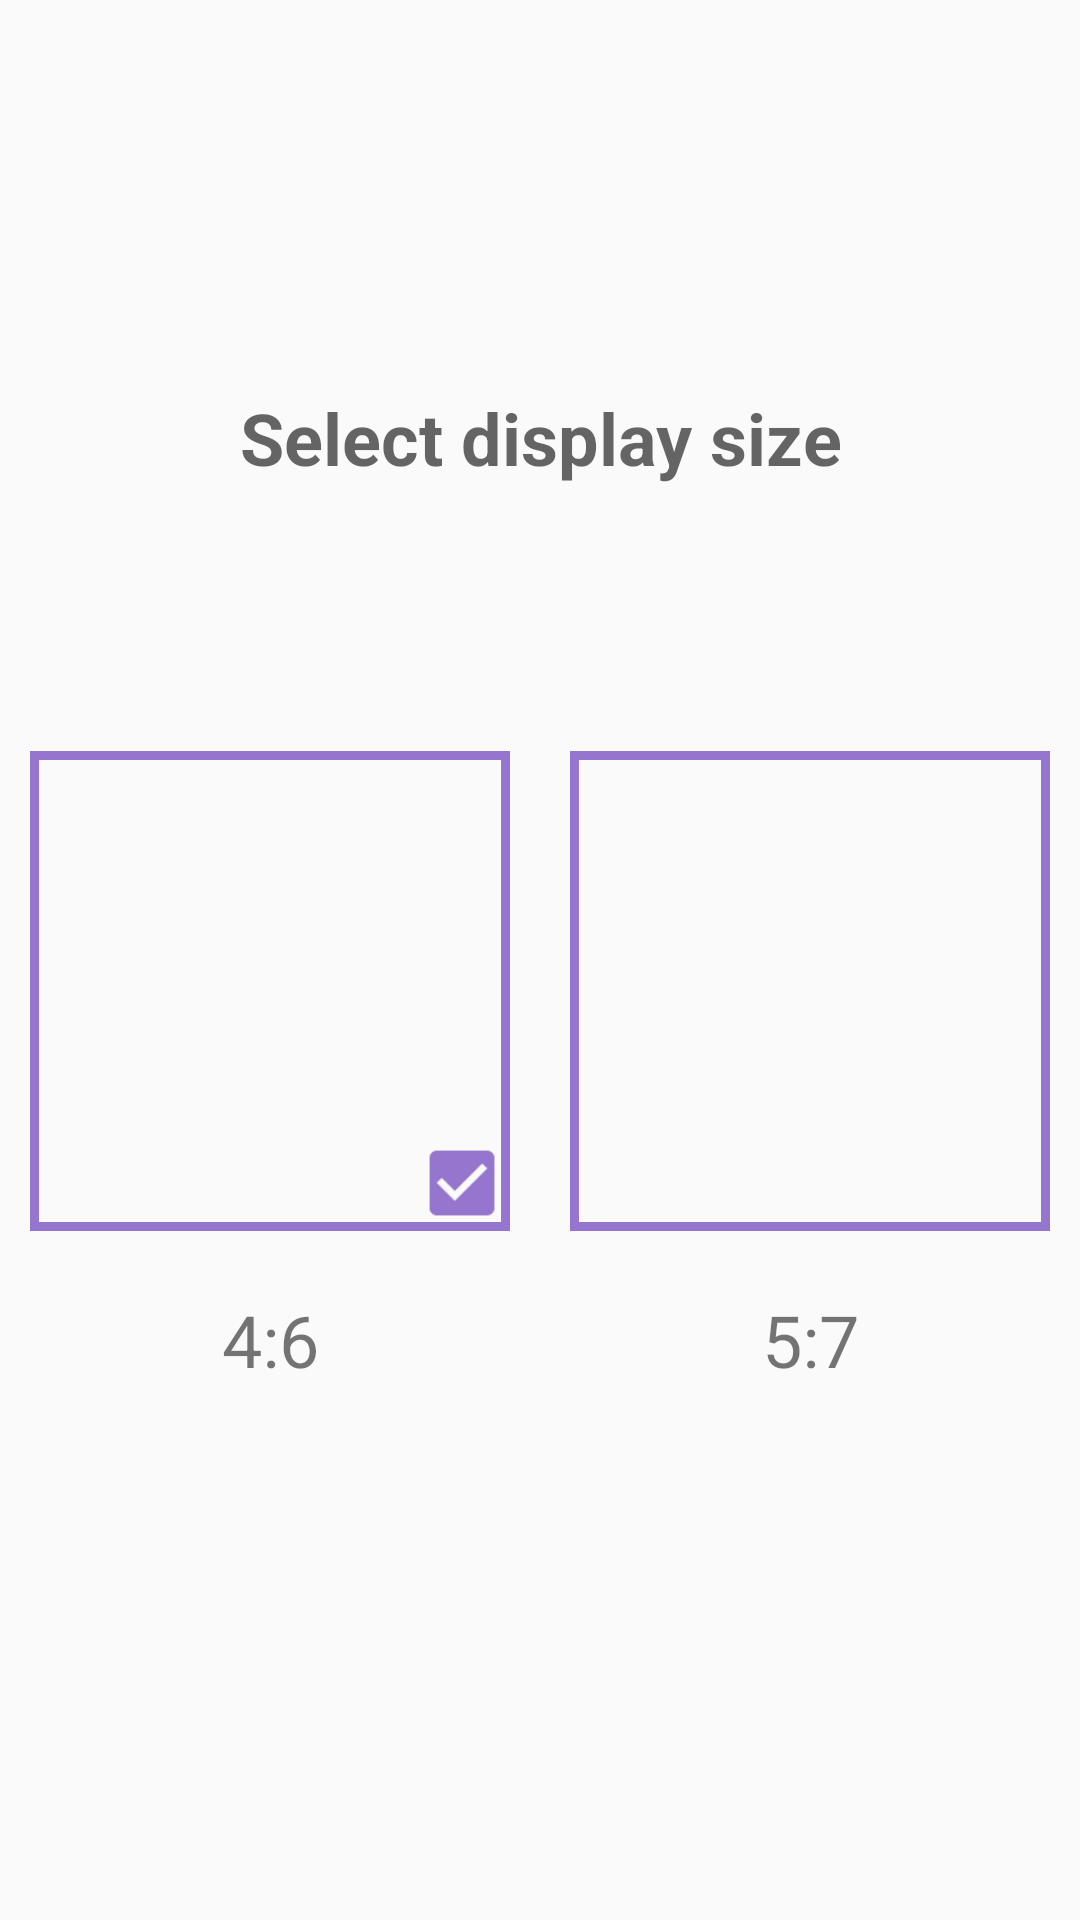

Here is an Android app screen rendered from its layout file. Give the layout XML and the strings, colors and styles it references.
<!-- AndroidManifest.xml: application theme AppTheme -->
<!-- res/layout/fragment_wel_fourth_page.xml -->
<LinearLayout xmlns:android="http://schemas.android.com/apk/res/android"
    xmlns:app="http://schemas.android.com/apk/res-auto"
    android:id="@+id/content"
    android:layout_width="match_parent"
    android:layout_height="match_parent"
    android:orientation="vertical"
    android:gravity="center">


    <TableRow
        android:layout_width="match_parent"
        android:layout_height="wrap_content"
        android:layout_weight="0.1" />

    <TableRow
        android:layout_width="match_parent"
        android:layout_height="0dp"
        android:layout_weight="0.5"
        android:gravity="center">

        <TextView style="?android:textAppearanceMedium"
            android:id="@+id/text_view_inter"
            android:layout_width="match_parent"
            android:layout_height="wrap_content"
            android:text="@string/select_size"
            android:gravity="center"
            android:textStyle="bold"
            android:textSize="24sp" />

    </TableRow>

    <LinearLayout
        android:orientation="horizontal"
        android:layout_width="match_parent"
        android:layout_height="@dimen/size_image_on_view_pager">

        <RelativeLayout
            android:layout_width="wrap_content"
            android:layout_height="match_parent"
            android:layout_weight="1"
            android:gravity="center">

            <ImageView
                android:layout_width="@dimen/size_image_on_view_pager"
                android:layout_height="@dimen/size_image_on_view_pager"
                app:srcCompat="@drawable/size4x6"
                android:id="@+id/image_chooser_size_4x6"
                android:layout_alignParentTop="true"
                android:layout_alignParentLeft="true"
                android:layout_alignParentStart="true"
                android:background="@drawable/background_border"/>

            <CheckBox
                android:id="@+id/check_box_size_4x6"
                android:layout_width="wrap_content"
                android:layout_height="wrap_content"
                android:layout_alignBottom="@+id/image_chooser_size_4x6"
                android:layout_alignRight="@+id/image_chooser_size_4x6"
                android:scaleX="1.20"
                android:scaleY="1.20"
                android:buttonTint="@color/colorAccent"
                android:checked="true"/>

        </RelativeLayout>

        <RelativeLayout
            android:layout_width="wrap_content"
            android:layout_height="match_parent"
            android:gravity="center"
            android:layout_weight="1">

            <ImageView
                android:layout_width="@dimen/size_image_on_view_pager"
                android:layout_height="@dimen/size_image_on_view_pager"
                app:srcCompat="@drawable/size5x7"
                android:id="@+id/image_chooser_size_5x7"
                android:layout_alignParentTop="true"
                android:layout_alignParentLeft="true"
                android:layout_alignParentStart="true"
                android:background="@drawable/background_border"/>

            <CheckBox
                android:id="@+id/check_box_size_5x7"
                android:layout_width="wrap_content"
                android:layout_height="wrap_content"
                android:layout_alignBottom="@+id/image_chooser_size_5x7"
                android:layout_alignRight="@+id/image_chooser_size_5x7"
                android:scaleX="1.20"
                android:scaleY="1.20"
                android:buttonTint="@color/colorAccent"
                android:visibility="gone"/>

        </RelativeLayout>
    </LinearLayout>

    <TableRow
        android:layout_width="match_parent"
        android:layout_weight="0.55"
        android:gravity="center"
        android:layout_height="0dp">

        <LinearLayout
            android:orientation="horizontal"
            android:layout_width="match_parent"
            android:layout_height="match_parent"
            android:gravity="top"
            android:paddingTop="20dp"
            >

            <TextView
                android:text="4:6"
                android:layout_width="wrap_content"
                android:layout_height="wrap_content"
                android:id="@+id/textView2"
                android:layout_weight="1"
                android:gravity="center"
                android:textSize="24sp"
                />

            <TextView
                android:text="5:7"
                android:layout_width="wrap_content"
                android:layout_height="wrap_content"
                android:id="@+id/textView"
                android:layout_weight="1"
                android:gravity="center"
                android:textSize="24sp"/>
        </LinearLayout>

    </TableRow>

</LinearLayout>
<!-- resources referenced by this layout -->
<resources>
  <color name="colorAccent">#9575CD</color>
  <dimen name="size_image_on_view_pager">160dp</dimen>
  <!-- drawable background_border (drawable) -->
  <?xml version="1.0" encoding="UTF-8"?>
  <shape xmlns:android="http://schemas.android.com/apk/res/android">
      <stroke android:width="3dp" android:color="?colorAccent" />
      <padding android:left="3dp" android:top="3dp" android:right="3dp"
          android:bottom="3dp" />
  </shape>
  <string name="select_size">Select display size</string>
  <style name="AppTheme" parent="Theme.AppCompat.Light.NoActionBar">
          <item name="android:windowNoTitle">true</item>
          
          <item name="colorPrimary">@color/colorPrimary</item>
          <item name="colorPrimaryDark">@color/colorPrimaryDark</item>
          <item name="colorAccent">@color/colorAccent</item>
      </style>
  <color name="colorPrimary">#FFC107</color>
  <color name="colorPrimaryDark">#FFA000</color>
</resources>
